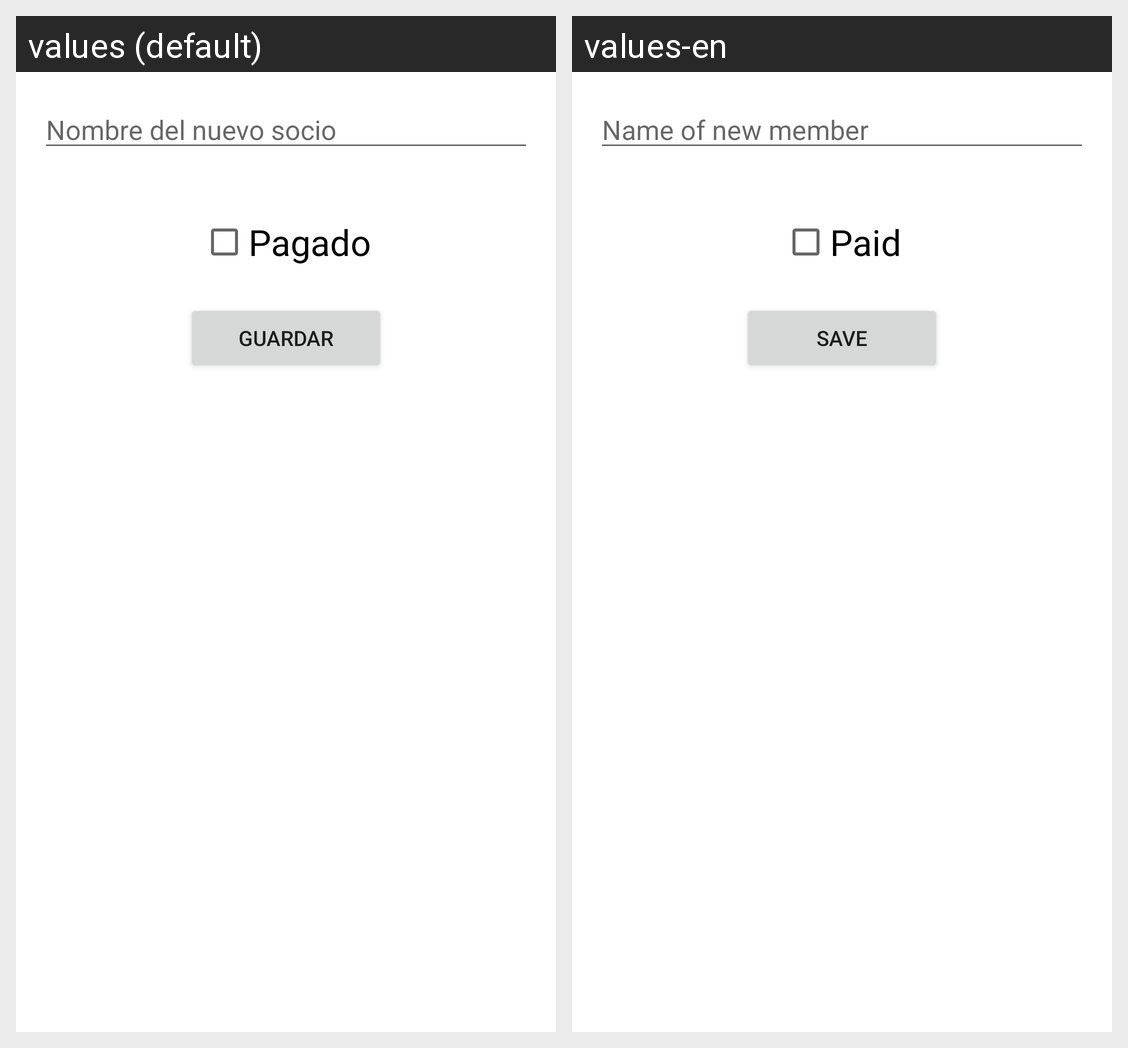

Locale-by-locale string values for the Android screen shown in this grid:
Android screen res/layout/activity_add_socio.xml rendered under 2 locales, left to right: values (default), values-en. Device: Nexus 5 (rendered at 1080×1920; each locale shown at half size, 540×960, under a caption strip naming it); theme Theme.SociosAliaga.
Strings drawn on this screen, with the default value and each locale's value (text and hints the layout hard-codes, and strings that could not be matched under every locale, appear in the picture but are not listed):

pagado
  values: Pagado
  values-en: Paid

guardar
  values: Guardar
  values-en: Save
